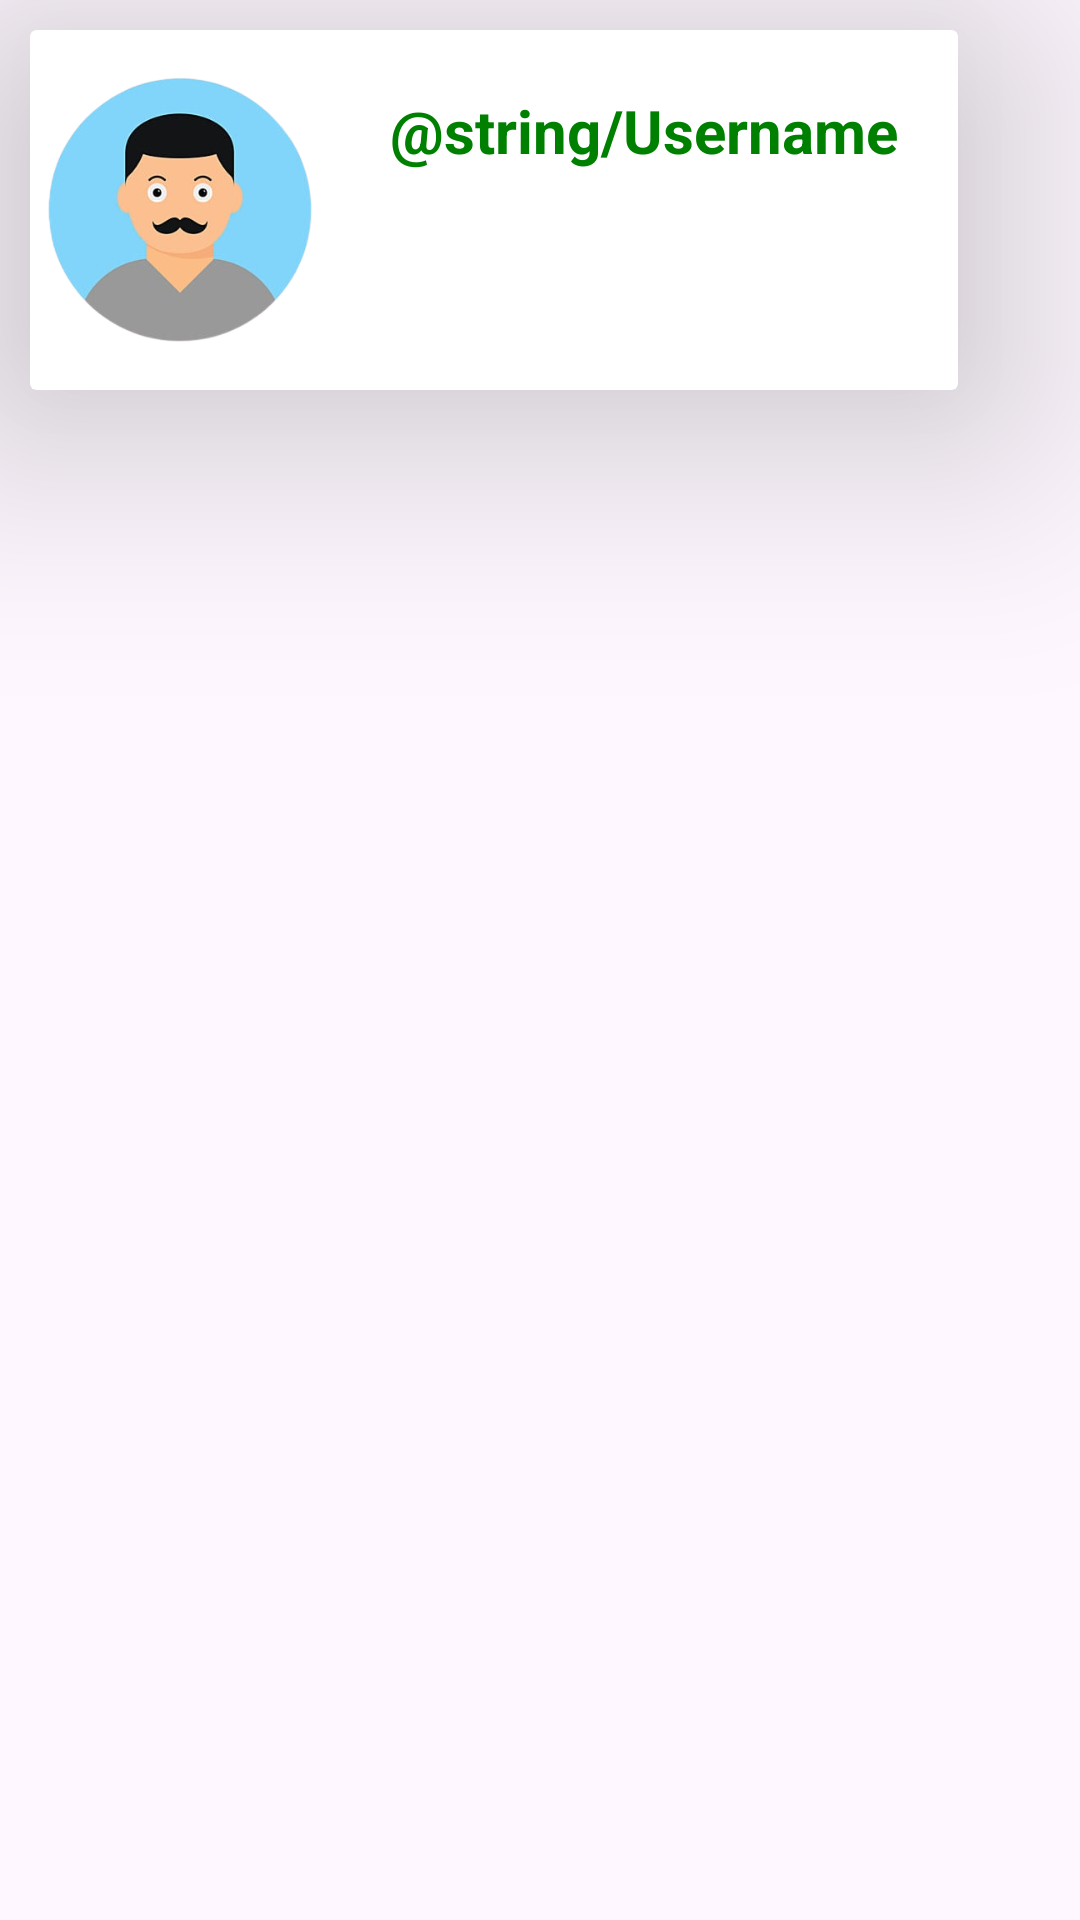

This screen was rendered from an Android layout file. Write that file and the resources it references.
<!-- AndroidManifest.xml: application theme Theme.JaydipKotlinProject -->
<!-- res/layout/activity_card_view_prac.xml -->
<?xml version="1.0" encoding="utf-8"?>
<LinearLayout xmlns:android="http://schemas.android.com/apk/res/android"
    xmlns:app="http://schemas.android.com/apk/res-auto"
    xmlns:tools="http://schemas.android.com/tools"
    android:layout_width="match_parent"
    android:layout_height="match_parent"
    tools:context=".widgets.Card_View_prac"
    android:layout_marginTop="10dp">

    <androidx.cardview.widget.CardView
        android:layout_width="wrap_content"
        android:layout_height="wrap_content"
        app:cardElevation="50dp"
        android:layout_margin="10dp"
        android:clickable="true"
        android:focusable="true">

        <LinearLayout
            android:layout_width="wrap_content"
            android:layout_height="wrap_content">

            <ImageView
                android:layout_width="100dp"
                android:layout_height="120dp"
                android:src="@drawable/open_eye" />

            <TextView
                android:layout_width="wrap_content"
                android:layout_height="wrap_content"
                android:text="@string/Username"
                android:textSize="20sp"
                android:textStyle="bold"
                android:layout_margin="20dp"
                android:textColor="#008000"/>

        </LinearLayout>

    </androidx.cardview.widget.CardView>


</LinearLayout>
<!-- resources referenced by this layout -->
<resources>
  <!-- drawable open_eye: png bitmap (drawable, 77381 bytes) -->
  <style name="Theme.JaydipKotlinProject" parent="Base.Theme.JaydipKotlinProject" />
  <style name="Base.Theme.JaydipKotlinProject" parent="Theme.Material3.DayNight.NoActionBar">
          
          
      </style>
</resources>
